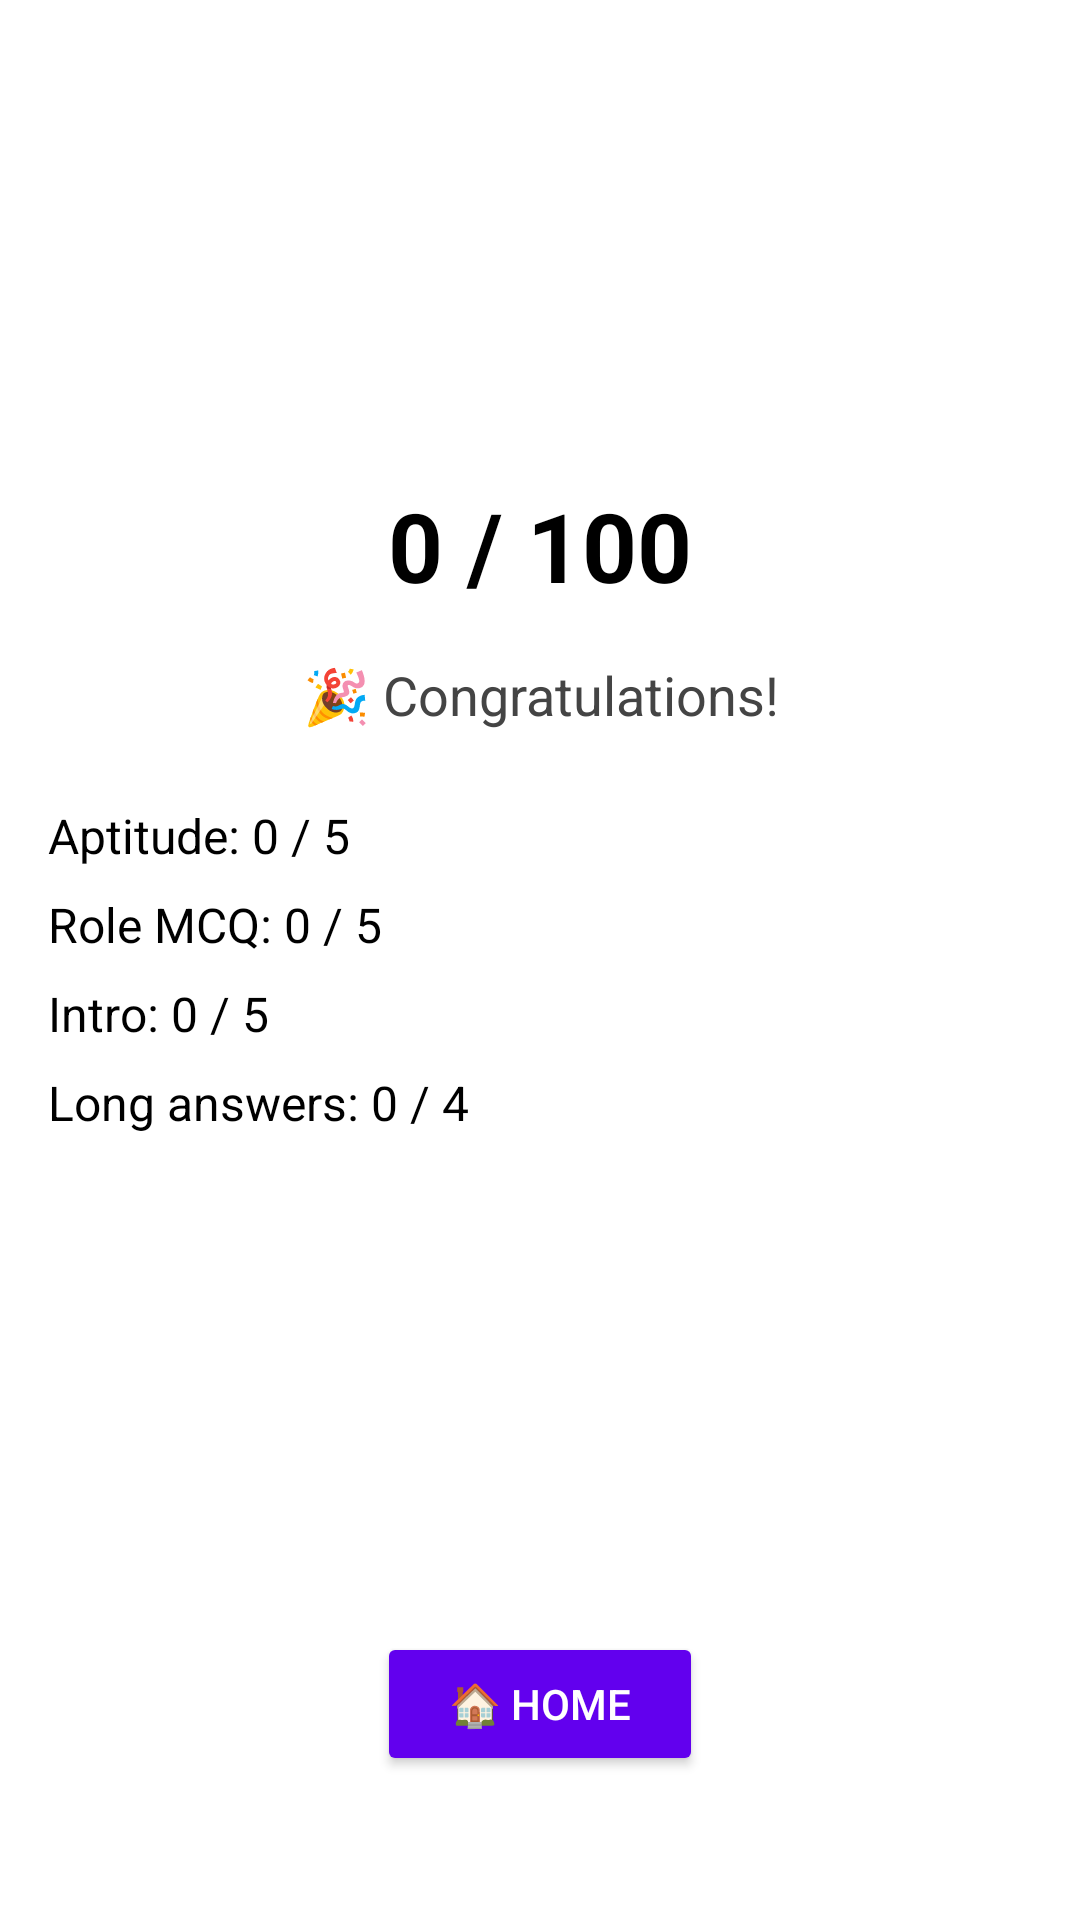

Android layout source for this screen:
<!-- AndroidManifest.xml: application theme AppTheme -->
<!-- res/layout/activity_result.xml -->
<?xml version="1.0" encoding="utf-8"?>
<androidx.constraintlayout.widget.ConstraintLayout
    xmlns:android="http://schemas.android.com/apk/res/android"
    xmlns:app="http://schemas.android.com/apk/res-auto"
    android:layout_width="match_parent"
    android:layout_height="match_parent"
    android:padding="16dp"
    android:background="#FFFFFF">

    
    <TextView
        android:id="@+id/tvScore"
        android:layout_width="wrap_content"
        android:layout_height="wrap_content"
        android:text="0 / 100"
        android:textSize="32sp"
        android:textStyle="bold"
        android:textColor="#000000"
        app:layout_constraintTop_toTopOf="parent"
        app:layout_constraintBottom_toTopOf="@id/tvApt"
        app:layout_constraintStart_toStartOf="parent"
        app:layout_constraintEnd_toEndOf="parent"
        android:layout_marginTop="80dp"/>

    
    <TextView
        android:id="@+id/tvMessage"
        android:layout_width="0dp"
        android:layout_height="wrap_content"
        android:text="🎉 Congratulations!"
        android:textSize="18sp"
        android:textColor="#444444"
        android:gravity="center"
        app:layout_constraintTop_toBottomOf="@id/tvScore"
        app:layout_constraintStart_toStartOf="parent"
        app:layout_constraintEnd_toEndOf="parent"
        android:layout_marginTop="16dp"/>

    
    <TextView
        android:id="@+id/tvApt"
        android:layout_width="wrap_content"
        android:layout_height="wrap_content"
        android:text="Aptitude: 0 / 5"
        android:textSize="16sp"
        android:textColor="#000000"
        app:layout_constraintTop_toBottomOf="@id/tvMessage"
        app:layout_constraintStart_toStartOf="parent"
        android:layout_marginTop="24dp"/>

    
    <TextView
        android:id="@+id/tvRole"
        android:layout_width="wrap_content"
        android:layout_height="wrap_content"
        android:text="Role MCQ: 0 / 5"
        android:textSize="16sp"
        android:textColor="#000000"
        app:layout_constraintTop_toBottomOf="@id/tvApt"
        app:layout_constraintStart_toStartOf="parent"
        android:layout_marginTop="8dp"/>

    
    <TextView
        android:id="@+id/tvIntro"
        android:layout_width="wrap_content"
        android:layout_height="wrap_content"
        android:text="Intro: 0 / 5"
        android:textSize="16sp"
        android:textColor="#000000"
        app:layout_constraintTop_toBottomOf="@id/tvRole"
        app:layout_constraintStart_toStartOf="parent"
        android:layout_marginTop="8dp"/>

    
    <TextView
        android:id="@+id/tvLong"
        android:layout_width="wrap_content"
        android:layout_height="wrap_content"
        android:text="Long answers: 0 / 4"
        android:textSize="16sp"
        android:textColor="#000000"
        app:layout_constraintTop_toBottomOf="@id/tvIntro"
        app:layout_constraintStart_toStartOf="parent"
        android:layout_marginTop="8dp"/>

    
    <Button
        android:id="@+id/btnHome"
        android:layout_width="wrap_content"
        android:layout_height="wrap_content"
        android:text="🏠 Home"
        android:backgroundTint="#6200EE"
        android:textColor="#FFFFFF"
        android:paddingLeft="24dp"
        android:paddingRight="24dp"
        app:layout_constraintBottom_toBottomOf="parent"
        app:layout_constraintEnd_toEndOf="parent"
        app:layout_constraintStart_toStartOf="parent"
        android:layout_marginBottom="32dp"/>
</androidx.constraintlayout.widget.ConstraintLayout>
<!-- resources referenced by this layout -->
<resources>
  <style name="AppTheme" parent="Theme.AppCompat.Light.NoActionBar">
          <item name="colorPrimary">@color/primaryColor</item>
          <item name="colorPrimaryDark">@color/primaryDarkColor</item>
          <item name="colorAccent">@color/primaryColor</item>
      </style>
  <color name="primaryColor">#6200EE</color>
  <color name="primaryDarkColor">#3700B3</color>
</resources>
